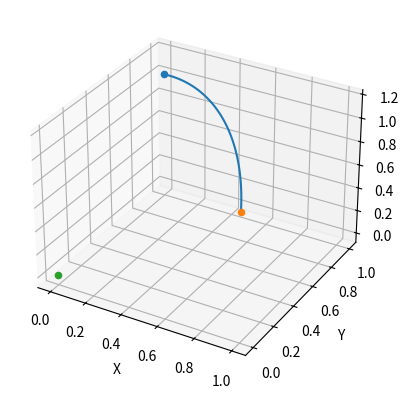

Write Python code to recreate this figure.
#!/usr/bin/python3
# -*-coding:utf-8 -*-
# Reference:**********************************************
# @Time     : 2019/9/22 20:02
# [redacted]
# @File     : cicle.py
# [redacted]
# @Email     : [email redacted]
# @Software: PyCharm

import numpy as np
from scipy.sparse.linalg import expm
import matplotlib.pyplot as plt
from mpl_toolkits.mplot3d import Axes3D

def get_sita(p):
    sita=np.arccos(np.dot(np.array((1,0,0)),p)/np.linalg.norm(p))
    if(p[1]<0):
        sita=np.pi*2-sita
    return sita

def get_arc_points(center, p1, p2,step=0.01):
    center = np.array(center)
    p1 = np.array(p1)
    p2 = np.array(p2)
    # R
    R = np.sqrt(np.sum(np.power(p1 - center, 2)))
    # get the plane, a*x+b*y+c*z=d
    cp = np.cross(center - p1, p2 - p1)
    a, b, c = cp
    d = np.dot(cp, center)
    # get the arc, need the min length
    cs = np.arccos(np.dot(p1 - center, p2 - center)/np.linalg.norm(p1 - center)/np.linalg.norm(p2 - center))
    roteAxis=np.cross(cp,[0,0,1])
    sita=np.arccos(np.dot(cp,[0,0,1])/np.linalg.norm(cp))
    if(get_sita(cp-np.array((0,0,1))))>0:
        sita=-sita
    roteMatrix=expm(np.cross(np.eye(3),roteAxis/np.linalg.norm(roteAxis)*sita))
    roteBackMatrix=expm(np.cross(np.eye(3),roteAxis/np.linalg.norm(roteAxis)*(-sita)))
    P=np.vstack((center,p1,p2))
    RP=np.dot(P,roteMatrix)
    sp1=get_sita(RP[1,:]-RP[0,:])
    sp2=get_sita(RP[2,:]-RP[0,:])
    if np.abs(sp1-sp2)>np.pi:
        st=np.hstack((np.arange(sp1,2*np.pi,step),np.arange(0,sp2,step))) if sp1>sp2 else np.hstack((np.arange(sp2,2*np.pi,step),np.arange(0,sp1,step)))
    else:
        st=np.arange(sp1,sp2,step) if sp2>sp1 else np.arange(sp2,sp1,step)
    arc=np.array((R*np.cos(st)+RP[0,0],R*np.sin(st)+RP[0,1],st*0+RP[0,2]))
    for i in np.arange(0,arc.shape[1]):
        arc[:,i]=np.dot(arc[:,i],roteBackMatrix)
    return arc


if __name__=='__main__':
    # key points of arc.
    P1 = [0, 1, 1]
    P2 = [1, 0, 1]
    C = [0, 0, 0]
    # get points of arc
    arc = get_arc_points(C, P1, P2, 0.01)
    # show the result
    fig = plt.figure()
    ax = fig.add_subplot(111, projection='3d')
    ax.plot3D(arc[0, :], arc[1, :], arc[2, :])
    ax.set_zlabel('Z')
    ax.set_ylabel('Y')
    ax.set_xlabel('X')
    ax.scatter3D(P1[0], P1[1], P1[2])
    ax.scatter3D(P2[0], P2[1], P2[2])
    ax.scatter3D(C[0], C[1], C[2])
    plt.show()